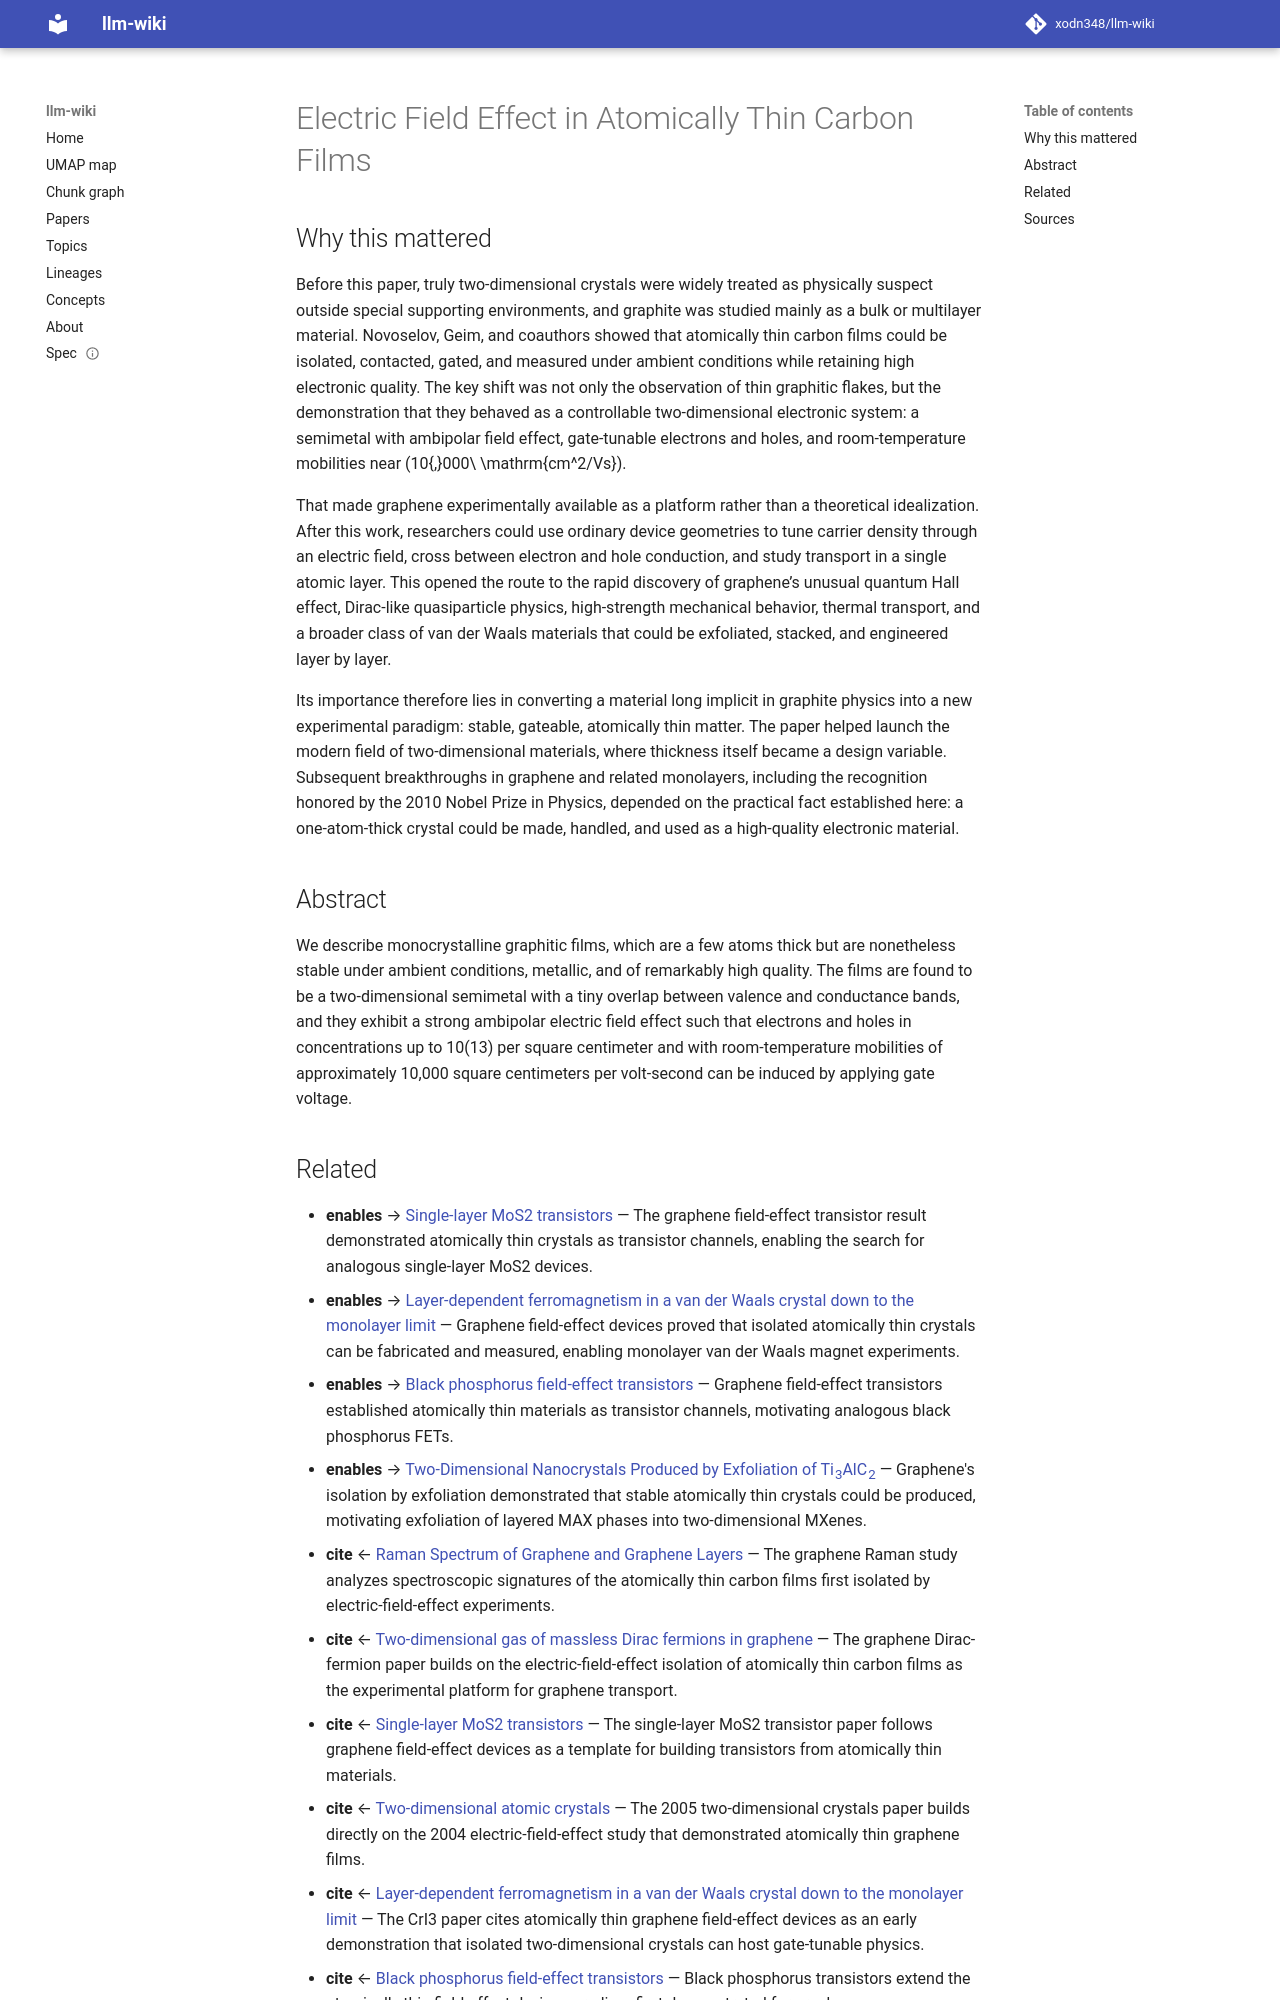

repository: xodn348/llm-wiki · page: paper/10_1126_science_1102896/index.html · generator: mkdocs

---
title: Electric Field Effect in Atomically Thin Carbon Films
doi: 10.1126/science.1102896
openalex_id: https://openalex.org/W2058122340
year: 2004
venue: Science
authors: Kostya S. Novoselov, A. K. Geǐm, С. В. Морозов, Da Jiang, Y. Zhang, S. V.
  Dubonos, I. V. Grigorieva, А. А. Firsov
citations: 65873
fleming_tier: true
concepts:
- Electric field
- Graphene
- Materials science
- Fullerene
- Field-effect transistor
- Carbon fibers
- Nanotechnology
- Ballistic conduction
- Metal
- Field (mathematics)
---

# Electric Field Effect in Atomically Thin Carbon Films

## Why this mattered

Before this paper, truly two-dimensional crystals were widely treated as physically suspect outside special supporting environments, and graphite was studied mainly as a bulk or multilayer material. Novoselov, Geim, and coauthors showed that atomically thin carbon films could be isolated, contacted, gated, and measured under ambient conditions while retaining high electronic quality. The key shift was not only the observation of thin graphitic flakes, but the demonstration that they behaved as a controllable two-dimensional electronic system: a semimetal with ambipolar field effect, gate-tunable electrons and holes, and room-temperature mobilities near \(10{,}000\ \mathrm{cm^2/Vs}\).

That made graphene experimentally available as a platform rather than a theoretical idealization. After this work, researchers could use ordinary device geometries to tune carrier density through an electric field, cross between electron and hole conduction, and study transport in a single atomic layer. This opened the route to the rapid discovery of graphene’s unusual quantum Hall effect, Dirac-like quasiparticle physics, high-strength mechanical behavior, thermal transport, and a broader class of van der Waals materials that could be exfoliated, stacked, and engineered layer by layer.

Its importance therefore lies in converting a material long implicit in graphite physics into a new experimental paradigm: stable, gateable, atomically thin matter. The paper helped launch the modern field of two-dimensional materials, where thickness itself became a design variable. Subsequent breakthroughs in graphene and related monolayers, including the recognition honored by the 2010 Nobel Prize in Physics, depended on the practical fact established here: a one-atom-thick crystal could be made, handled, and used as a high-quality electronic material.

## Abstract

We describe monocrystalline graphitic films, which are a few atoms thick but are nonetheless stable under ambient conditions, metallic, and of remarkably high quality. The films are found to be a two-dimensional semimetal with a tiny overlap between valence and conductance bands, and they exhibit a strong ambipolar electric field effect such that electrons and holes in concentrations up to 10(13) per square centimeter and with room-temperature mobilities of approximately 10,000 square centimeters per volt-second can be induced by applying gate voltage.
